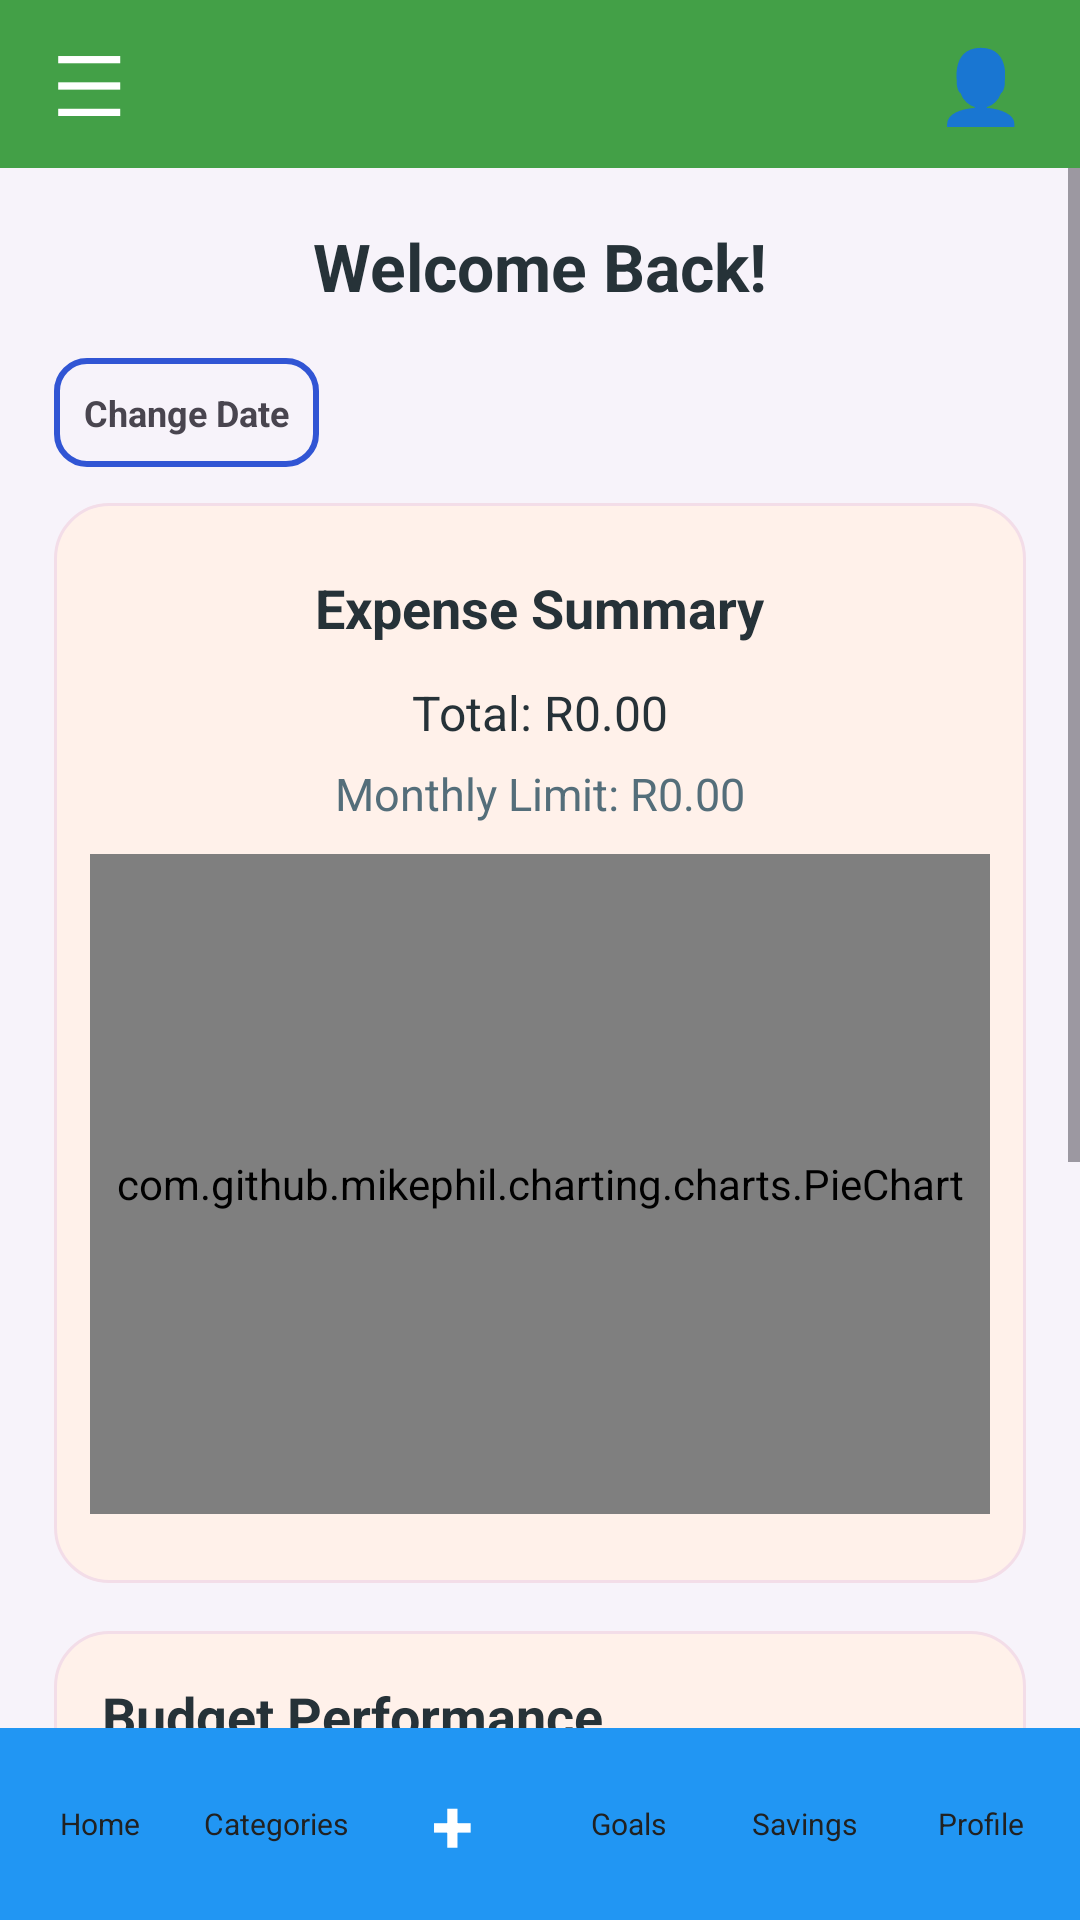

Reconstruct the res/layout file that produces this screen, plus the resources it refers to.
<!-- AndroidManifest.xml: application theme Theme.BudgetQuest -->
<!-- res/layout/activity_home.xml -->
<?xml version="1.0" encoding="utf-8"?>
<LinearLayout xmlns:android="http://schemas.android.com/apk/res/android"
    android:id="@+id/main"
    android:layout_width="match_parent"
    android:layout_height="match_parent"
    android:orientation="vertical"
    android:background="#F7F3FA">

    
    <LinearLayout
        android:layout_width="match_parent"
        android:layout_height="56dp"
        android:background="#43A047"
        android:gravity="center_vertical"
        android:paddingStart="18dp"
        android:paddingEnd="18dp">

        
        <TextView
            android:layout_width="0dp"
            android:layout_height="wrap_content"
            android:layout_weight="1"
            android:text="@string/hamburger_menu"
            android:textColor="#FFFFFF"
            android:textSize="28sp" />

        
        <TextView
            android:layout_width="wrap_content"
            android:layout_height="wrap_content"
            android:text="@string/Profile_icon"
            android:textColor="#283593"
            android:textSize="24sp" />
    </LinearLayout>

    
    <ScrollView
        android:layout_width="match_parent"
        android:layout_height="0dp"
        android:layout_weight="1">

        <LinearLayout
            android:layout_width="match_parent"
            android:layout_height="wrap_content"
            android:orientation="vertical"
            android:padding="18dp">

            
            <TextView
                android:id="@+id/tvWelcomeUser"
                android:layout_width="match_parent"
                android:layout_height="wrap_content"
                android:text="@string/welcome_back_"
                android:textAlignment="center"
                android:textColor="#263238"
                android:textSize="22sp"
                android:textStyle="bold"
                android:layout_marginBottom="16dp" />

            
            <TextView
                android:layout_width="wrap_content"
                android:layout_height="wrap_content"
                android:text="@string/change_date"
                android:textSize="12sp"
                android:textStyle="bold"
                android:padding="10dp"
                android:background="@drawable/loginbtn_outline"
                android:layout_marginBottom="12dp" />

            
            <LinearLayout
                android:layout_width="match_parent"
                android:layout_height="360dp"
                android:background="@drawable/login_card_bg"
                android:gravity="center"
                android:orientation="vertical"
                android:padding="12dp"
                android:layout_marginBottom="16dp">

                <TextView
                    android:layout_width="wrap_content"
                    android:layout_height="wrap_content"
                    android:text="@string/expense_summary"
                    android:textColor="#263238"
                    android:textSize="18sp"
                    android:textStyle="bold" />

                <TextView
                    android:id="@+id/tvTotalExpenses"
                    android:layout_width="wrap_content"
                    android:layout_height="wrap_content"
                    android:text="@string/total_r0_00"
                    android:textColor="#263238"
                    android:textSize="16sp"
                    android:layout_marginTop="12dp" />

                <TextView
                    android:id="@+id/tvTotalLimit"
                    android:layout_width="wrap_content"
                    android:layout_height="wrap_content"
                    android:text="@string/monthly_limit_r0_00"
                    android:textColor="#546E7A"
                    android:textSize="15sp"
                    android:layout_marginTop="6dp" />

                
                <com.github.mikephil.charting.charts.PieChart
                    android:id="@+id/pieChartHome"
                    android:layout_width="match_parent"
                    android:layout_height="220dp"
                    android:layout_marginTop="10dp" />

            </LinearLayout>

            
            <LinearLayout
                android:id="@+id/budgetPerformanceCard"
                android:layout_width="match_parent"
                android:layout_height="wrap_content"
                android:background="@drawable/login_card_bg"
                android:orientation="vertical"
                android:padding="16dp"
                android:layout_marginBottom="16dp">

                <TextView
                    android:layout_width="match_parent"
                    android:layout_height="wrap_content"
                    android:text="@string/budget_performance"
                    android:textColor="#263238"
                    android:textSize="18sp"
                    android:textStyle="bold"
                    android:layout_marginBottom="10dp" />

                <TextView
                    android:id="@+id/tvBudgetPeriod"
                    android:layout_width="match_parent"
                    android:layout_height="wrap_content"
                    android:text="@string/last_30_days"
                    android:textColor="#546E7A"
                    android:textSize="14sp"
                    android:layout_marginBottom="8dp" />

                <TextView
                    android:id="@+id/tvBudgetStatus"
                    android:layout_width="match_parent"
                    android:layout_height="wrap_content"
                    android:text="@string/status_no_monthly_goals_set"
                    android:textColor="#263238"
                    android:textSize="16sp"
                    android:textStyle="bold"
                    android:layout_marginBottom="6dp" />

                <TextView
                    android:id="@+id/tvBudgetRange"
                    android:layout_width="match_parent"
                    android:layout_height="wrap_content"
                    android:text="@string/minimum_r0_00_maximum_r0_00"
                    android:textColor="#546E7A"
                    android:textSize="14sp"
                    android:layout_marginBottom="6dp" />

                <TextView
                    android:id="@+id/tvBudgetPercentage"
                    android:layout_width="match_parent"
                    android:layout_height="wrap_content"
                    android:text="@string/_0_of_maximum_goal_used"
                    android:textColor="#546E7A"
                    android:textSize="14sp"
                    android:layout_marginBottom="8dp" />

                <ProgressBar
                    android:id="@+id/pbMonthlyProgress"
                    style="?android:attr/progressBarStyleHorizontal"
                    android:layout_width="match_parent"
                    android:layout_height="12dp"
                    android:max="100"
                    android:progress="0"
                    android:layout_marginBottom="8dp" />

                <TextView
                    android:id="@+id/tvBudgetAdvice"
                    android:layout_width="match_parent"
                    android:layout_height="wrap_content"
                    android:text="@string/set_your_monthly_goals_to_view_your_progress"
                    android:textColor="#263238"
                    android:textSize="14sp" />

                <TextView
                    android:id="@+id/btnGenerateBudgetReport"
                    android:layout_width="wrap_content"
                    android:layout_height="wrap_content"
                    android:text="@string/generate_report"
                    android:textSize="12sp"
                    android:textStyle="bold"
                    android:textColor="#263238"
                    android:padding="10dp"
                    android:background="@drawable/loginbtn_outline"
                    android:layout_marginTop="12dp" />

            </LinearLayout>

            
            <TextView
                android:layout_width="match_parent"
                android:layout_height="wrap_content"
                android:text="@string/category_totals"
                android:textColor="#263238"
                android:textSize="18sp"
                android:textStyle="bold"
                android:layout_marginBottom="10dp" />

            
            <LinearLayout
                android:id="@+id/categoryContainer"
                android:layout_width="match_parent"
                android:layout_height="wrap_content"
                android:orientation="vertical" />

        </LinearLayout>
    </ScrollView>

    
    <include layout="@layout/view_bottom_navigation" />

</LinearLayout>
<!-- res/layout/view_bottom_navigation.xml (included above) -->
<?xml version="1.0" encoding="utf-8"?>
<LinearLayout xmlns:android="http://schemas.android.com/apk/res/android"
    android:id="@+id/bottomNavigationBar"
    android:layout_width="match_parent"
    android:layout_height="64dp"
    android:orientation="horizontal"
    android:gravity="center"
    android:background="#2196F3"
    android:paddingStart="4dp"
    android:paddingEnd="4dp">

    <TextView
        android:id="@+id/navHome"
        android:layout_width="0dp"
        android:layout_height="match_parent"
        android:layout_weight="1"
        android:gravity="center"
        android:text="Home"
        android:textColor="#212121"
        android:textSize="10sp" />

    <TextView
        android:id="@+id/navCategories"
        android:layout_width="0dp"
        android:layout_height="match_parent"
        android:layout_weight="1"
        android:gravity="center"
        android:text="Categories"
        android:textColor="#212121"
        android:textSize="10sp" />

    <TextView
        android:id="@+id/navAddExpense"
        android:layout_width="0dp"
        android:layout_height="match_parent"
        android:layout_weight="1"
        android:gravity="center"
        android:text="+"
        android:textColor="#FFFFFF"
        android:textSize="25sp"
        android:textStyle="bold" />

    <TextView
        android:id="@+id/navGoals"
        android:layout_width="0dp"
        android:layout_height="match_parent"
        android:layout_weight="1"
        android:gravity="center"
        android:text="Goals"
        android:textColor="#212121"
        android:textSize="10sp" />

    <TextView
        android:id="@+id/navSavingsDebt"
        android:layout_width="0dp"
        android:layout_height="match_parent"
        android:layout_weight="1"
        android:gravity="center"
        android:text="Savings"
        android:textColor="#212121"
        android:textSize="10sp" />

    <TextView
        android:id="@+id/navProfile"
        android:layout_width="0dp"
        android:layout_height="match_parent"
        android:layout_weight="1"
        android:gravity="center"
        android:text="Profile"
        android:textColor="#212121"
        android:textSize="10sp" />

</LinearLayout>
<!-- resources referenced by this layout -->
<resources>
  <!-- drawable login_card_bg (drawable) -->
  <shape xmlns:android="http://schemas.android.com/apk/res/android">
      <solid android:color="#FFF1EA" />
      <corners android:radius="18dp" />
      <stroke
          android:width="1dp"
          android:color="#F3DDE8" />
  </shape>
  <!-- drawable loginbtn_outline (drawable) -->
  <shape xmlns:android="http://schemas.android.com/apk/res/android">
      <solid android:color="@android:color/transparent" />
      <corners android:radius="10dp" />
      <stroke
          android:width="2dp"
          android:color="#3155D4" />
  </shape>
  <string name="Profile_icon">👤</string>
  <string name="_0_of_maximum_goal_used">0% of maximum goal used</string>
  <string name="budget_performance">Budget Performance</string>
  <string name="category_totals">Category Totals</string>
  <string name="change_date">Change Date</string>
  <string name="expense_summary">Expense Summary</string>
  <string name="generate_report">Generate Report</string>
  <string name="hamburger_menu">☰</string>
  <string name="last_30_days">Last 30 days</string>
  <string name="minimum_r0_00_maximum_r0_00">Minimum: R0.00 | Maximum: R0.00</string>
  <string name="monthly_limit_r0_00">Monthly Limit: R0.00</string>
  <string name="set_your_monthly_goals_to_view_your_progress">Set your monthly goals to view your progress.</string>
  <string name="status_no_monthly_goals_set">Status: No monthly goals set</string>
  <string name="total_r0_00">Total: R0.00</string>
  <string name="welcome_back_">Welcome Back!</string>
  <style name="Theme.BudgetQuest" parent="Base.Theme.BudgetQuest" />
  <style name="Base.Theme.BudgetQuest" parent="Theme.Material3.DayNight.NoActionBar">
          
          
      </style>
</resources>
